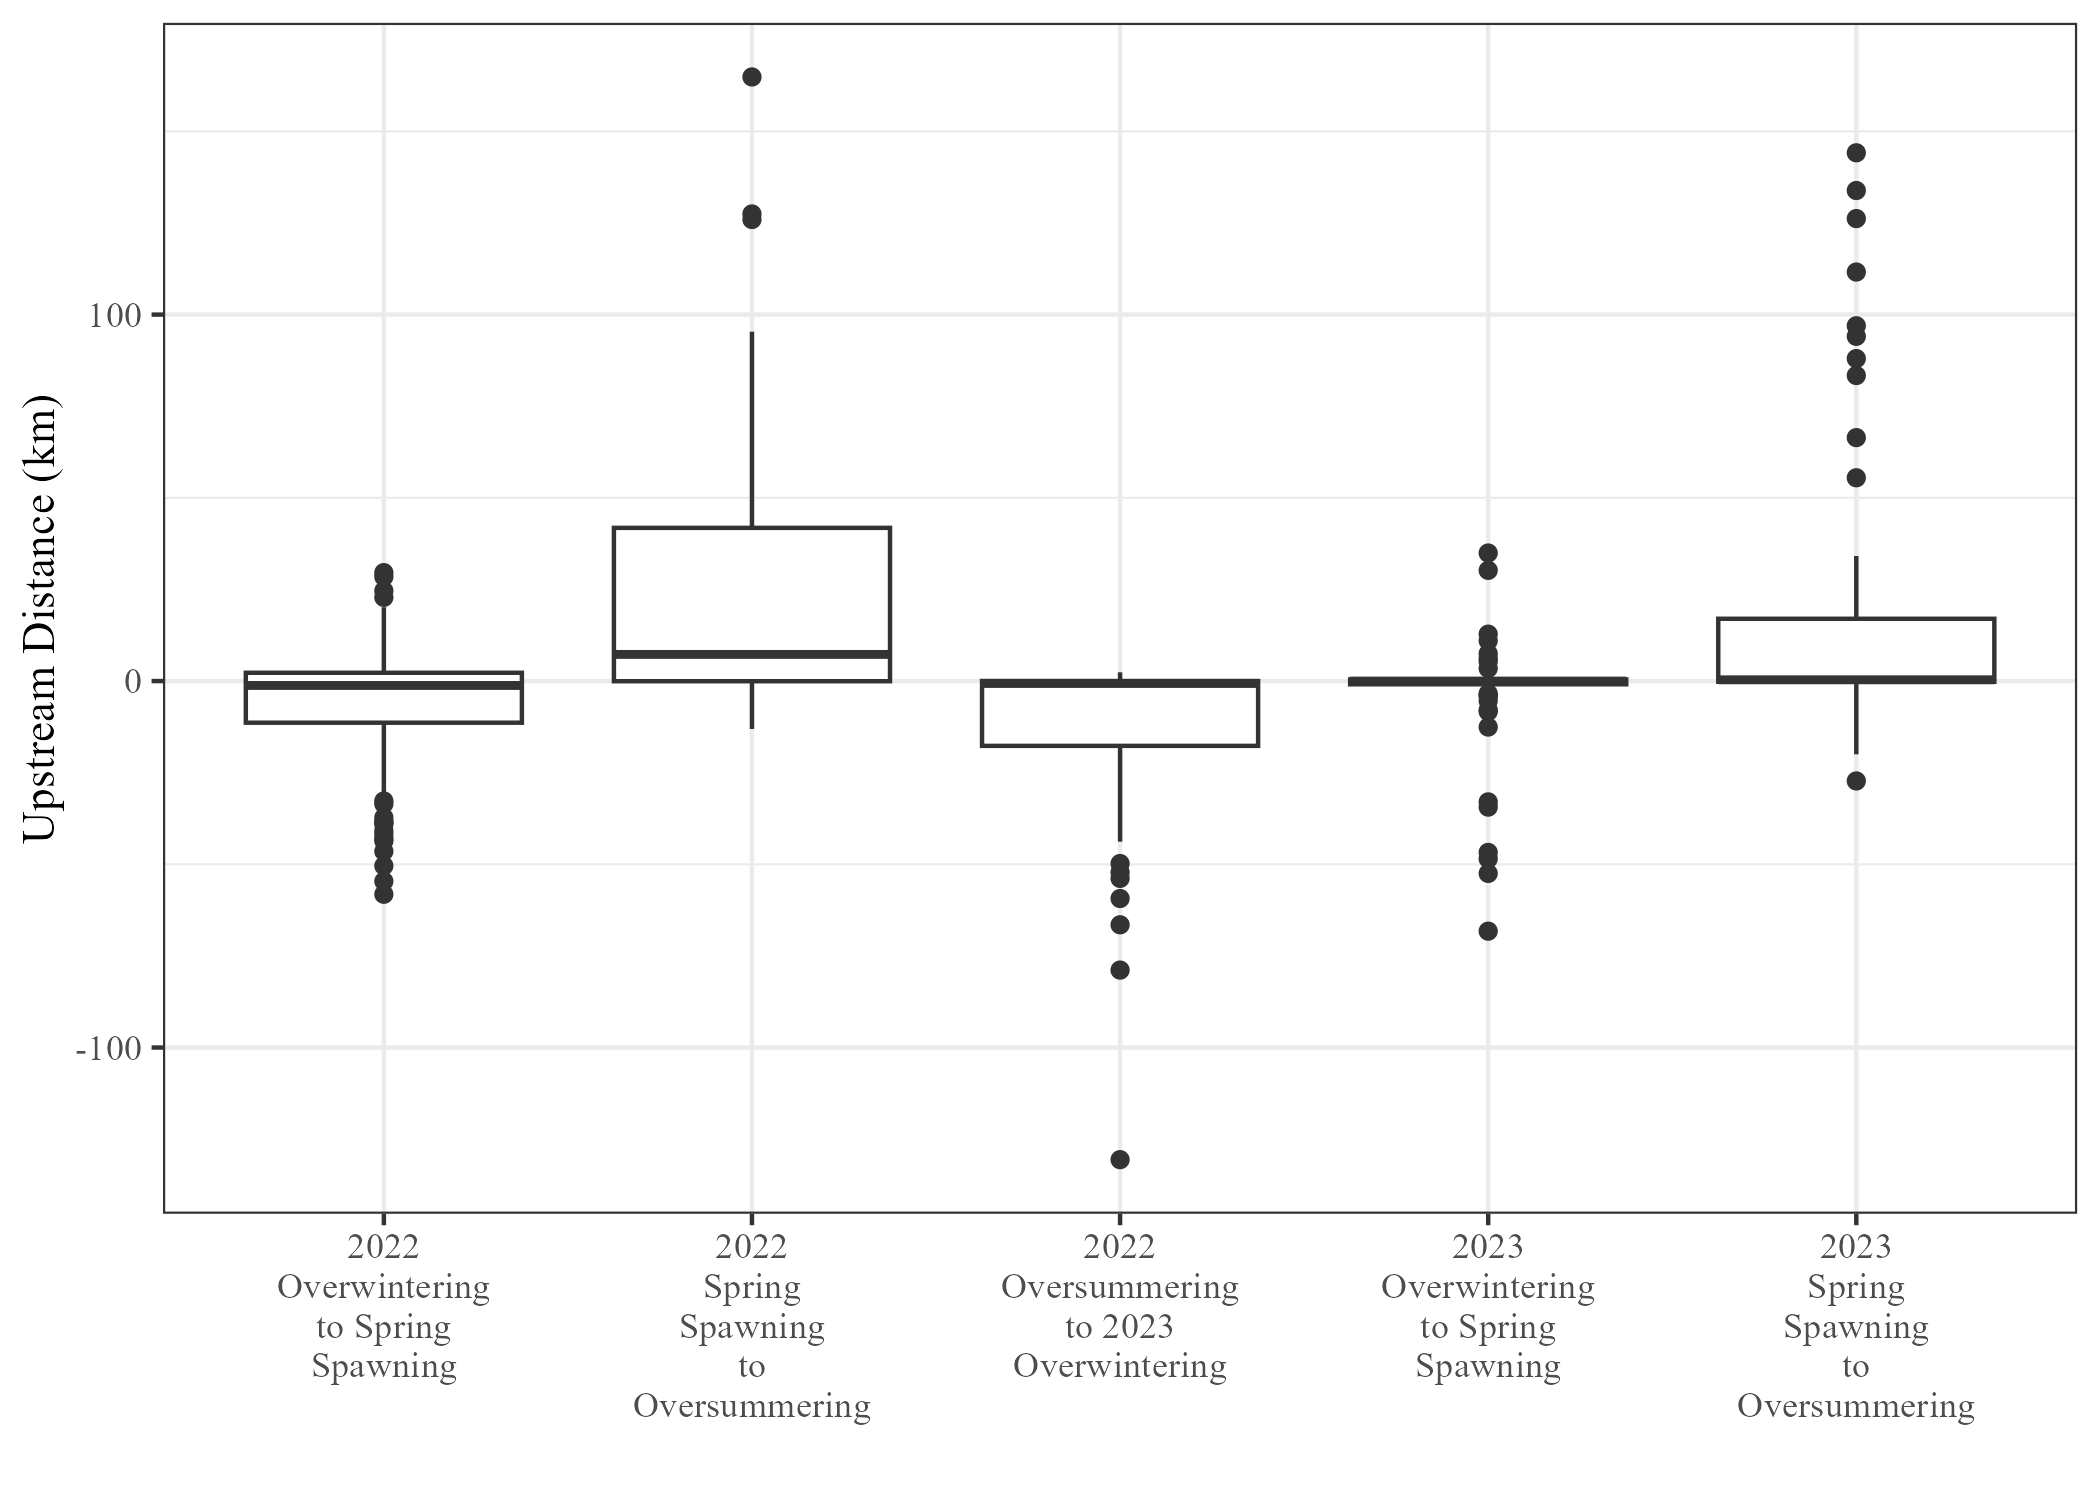

Source data for this figure (header and first rows):
, n, Mean, SD, SE.Mean., n_up, n_down, p_up, p_down
2022 Overwintering to Spring Spawning, 113, -6.373, 17.63, 1.658, 43, 65, 0.38 (0.05), 0.58 (0.05)
2022 Spring Spawning to Oversummering, 104, 23.62, 34.82, 3.415, 75, 27, 0.72 (0.04), 0.26 (0.04)
2022 Oversummering to 2023 Overwintering, 68, -13.02, 23.96, 2.906, 17, 49, 0.25 (0.05), 0.72 (0.05)
2023 Overwintering to Spring Spawning, 60, -3.553, 16.67, 2.152, 28, 28, 0.47 (0.06), 0.47 (0.06)
2023 Spring Spawning to Oversummering, 60, 18.88, 39.59, 5.112, 36, 23, 0.6 (0.06), 0.38 (0.06)
